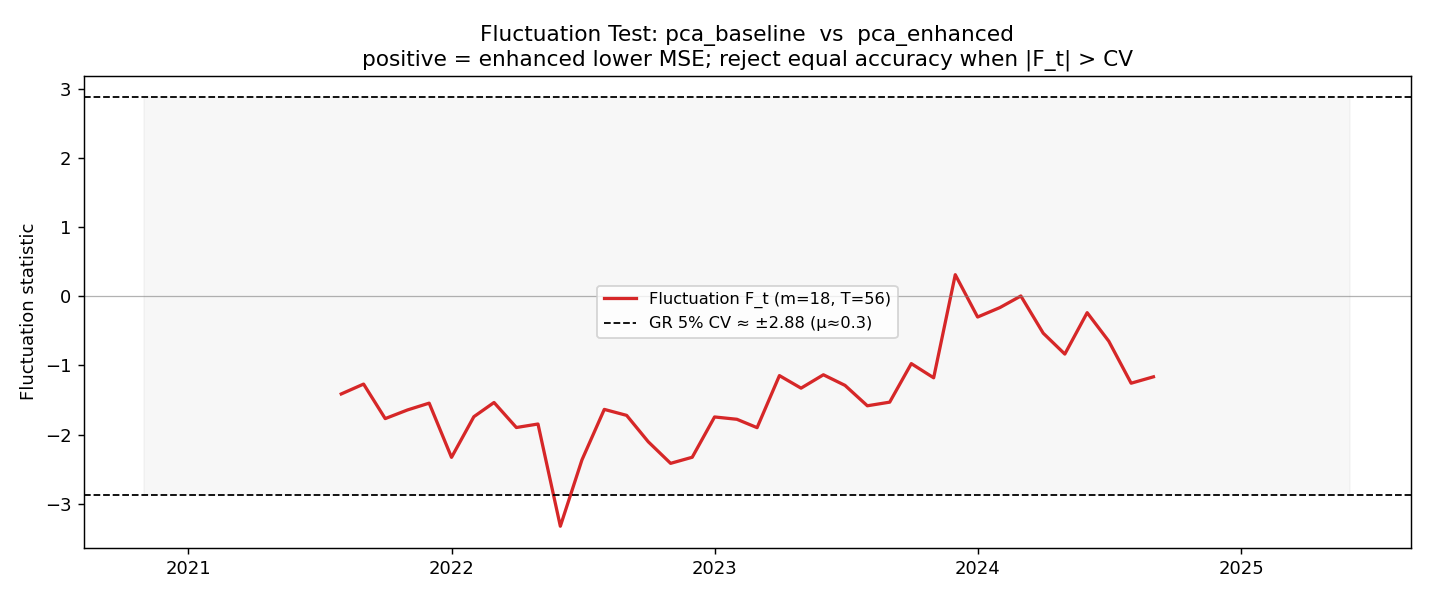

The file beside this chart, header and first rows:
date, F_t, d_t, cv_5pct, cv_10pct
2020-11-01, , 0.009896, 2.882, 2.587
2020-12-01, , -0.024, 2.882, 2.587
2021-01-01, , -0.002148, 2.882, 2.587
2021-02-01, , -0.255, 2.882, 2.587
2021-03-01, , 0.461, 2.882, 2.587
2021-04-01, , -0.1081, 2.882, 2.587
2021-05-01, , -0.2163, 2.882, 2.587
2021-06-01, , 0.07178, 2.882, 2.587
2021-07-01, , 0.09057, 2.882, 2.587
2021-08-01, -1.412, -0.01544, 2.882, 2.587
2021-09-01, -1.269, -0.0907, 2.882, 2.587
2021-10-01, -1.769, -0.4811, 2.882, 2.587
2021-11-01, -1.644, 0.0311, 2.882, 2.587
2021-12-01, -1.545, 0.09807, 2.882, 2.587
2022-01-01, -2.33, 0.1675, 2.882, 2.587
2022-02-01, -1.742, -0.1924, 2.882, 2.587
2022-03-01, -1.536, -0.3704, 2.882, 2.587
2022-04-01, -1.898, 0.01533, 2.882, 2.587
2022-05-01, -1.848, 0.09192, 2.882, 2.587
2022-06-01, -3.327, -0.3108, 2.882, 2.587
2022-07-01, -2.367, 0.06986, 2.882, 2.587
2022-08-01, -1.636, -0.1986, 2.882, 2.587
2022-09-01, -1.722, 0.01056, 2.882, 2.587
2022-10-01, -2.104, 0.2297, 2.882, 2.587
2022-11-01, -2.417, -0.09817, 2.882, 2.587
2022-12-01, -2.329, -0.1361, 2.882, 2.587
2023-01-01, -1.745, 0.1197, 2.882, 2.587
2023-02-01, -1.779, -0.8645, 2.882, 2.587
2023-03-01, -1.9, 0.4603, 2.882, 2.587
2023-04-01, -1.147, -0.06153, 2.882, 2.587
2023-05-01, -1.328, -0.01862, 2.882, 2.587
2023-06-01, -1.135, -0.1211, 2.882, 2.587
2023-07-01, -1.288, -0.01176, 2.882, 2.587
2023-08-01, -1.584, -0.1418, 2.882, 2.587
2023-09-01, -1.531, -0.03566, 2.882, 2.587
2023-10-01, -0.9731, -0.004027, 2.882, 2.587
2023-11-01, -1.178, 0.0224, 2.882, 2.587
2023-12-01, 0.3142, 0.1216, 2.882, 2.587
2024-01-01, -0.2985, -0.03441, 2.882, 2.587
2024-02-01, -0.1613, -0.08746, 2.882, 2.587
2024-03-01, 0.006335, -0.07752, 2.882, 2.587
2024-04-01, -0.532, 0.06019, 2.882, 2.587
2024-05-01, -0.8349, -0.06804, 2.882, 2.587
2024-06-01, -0.2355, 0.184, 2.882, 2.587
2024-07-01, -0.6484, 0.001818, 2.882, 2.587
2024-08-01, -1.257, -0.008022, 2.882, 2.587
2024-09-01, -1.164, 0.1087, 2.882, 2.587
2024-10-01, , 0.01719, 2.882, 2.587
2024-11-01, , 0.07756, 2.882, 2.587
2024-12-01, , -0.43, 2.882, 2.587
2025-01-01, , -0.1856, 2.882, 2.587
2025-02-01, , 0.2021, 2.882, 2.587
2025-03-01, , -0.2726, 2.882, 2.587
2025-04-01, , -0.353, 2.882, 2.587
2025-05-01, , 0.07558, 2.882, 2.587
2025-06-01, , 0.05738, 2.882, 2.587
